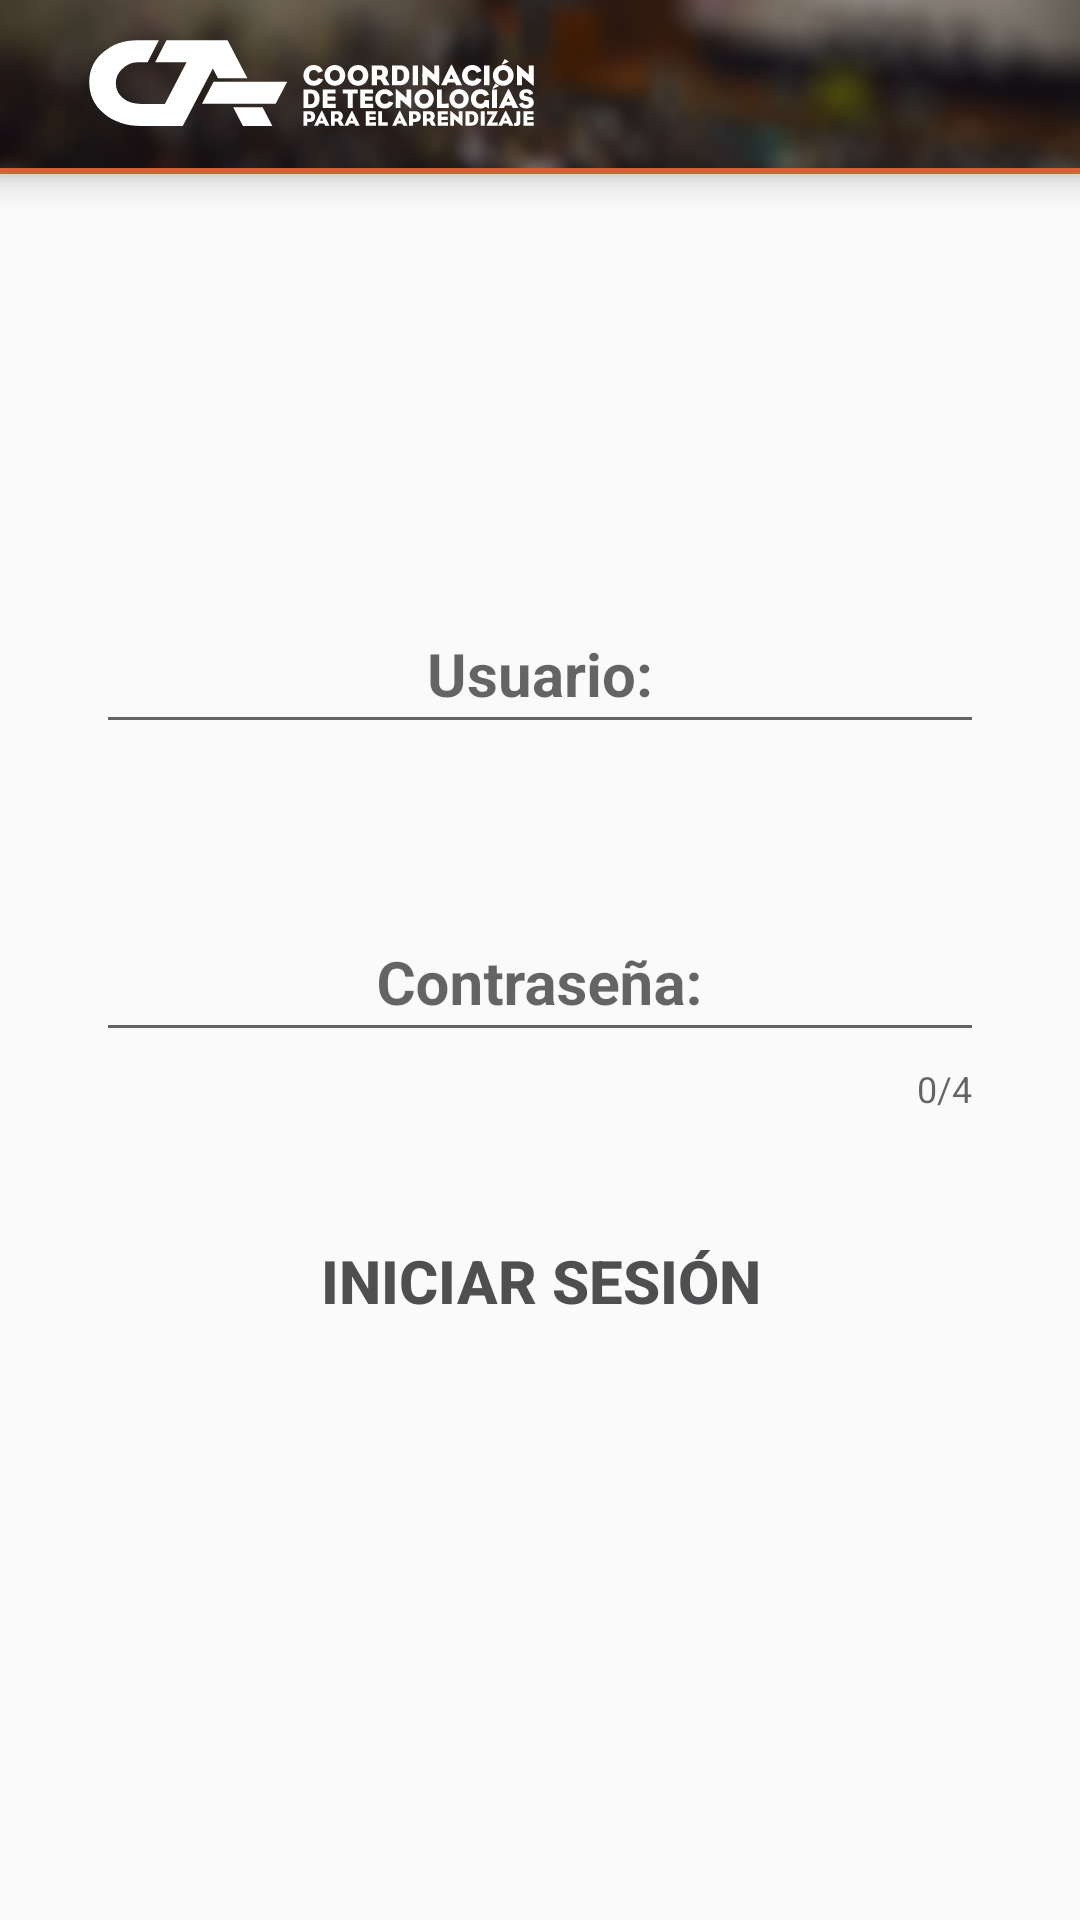

Layout XML and referenced resources for this Android screen:
<!-- AndroidManifest.xml: application theme AppTheme -->
<!-- res/layout/activity_loggin2.xml -->
<?xml version="1.0" encoding="utf-8"?>
<LinearLayout xmlns:android="http://schemas.android.com/apk/res/android"
    xmlns:app="http://schemas.android.com/apk/res-auto"
    android:id="@+id/super_contenedor_portada"
    android:layout_width="match_parent"
    android:layout_height="match_parent"
    android:orientation="vertical"
    android:weightSum="100">

    <android.support.v7.widget.Toolbar
        android:id="@+id/toolbar_main"
        android:layout_width="match_parent"
        android:layout_height="?actionBarSize"
        android:background="@drawable/header2"
        android:elevation="8dp"
        app:popupTheme="@style/ThemeOverlay.AppCompat.Light"
        app:theme="@style/ThemeOverlay.AppCompat.Dark.ActionBar">

        <RelativeLayout
            android:layout_width="match_parent"
            android:layout_height="match_parent">

            <ImageView
                android:layout_width="wrap_content"
                android:layout_height="wrap_content"
                android:layout_gravity="center_vertical"
                android:padding="12dp"
                android:scaleType="fitStart"
                app:srcCompat="@drawable/ic_logo_cta" />


        </RelativeLayout>

    </android.support.v7.widget.Toolbar>

    <View
        android:elevation="8dp"
        android:layout_width="match_parent"
        android:layout_height="2dp"
        android:background="@color/colorAccent" />

    <LinearLayout
        android:layout_width="match_parent"
        android:layout_height="0dp"
        android:layout_margin="32dp"
        android:layout_weight="88.2"
        android:gravity="center"
        android:orientation="vertical">

        <android.support.design.widget.TextInputLayout
            android:id="@+id/input_usuario"
            android:layout_width="match_parent"
            android:layout_height="wrap_content"
            app:hintTextAppearance="@style/hint_loggin">

            <EditText
                android:id="@+id/et_usuario"
                android:layout_width="match_parent"
                android:layout_height="48dp"
                android:gravity="center"
                android:hint="Usuario:"
                android:imeOptions="actionNext"
                android:inputType="number"
                android:maxLength="9"
                android:textColor="@color/colorDeTextos"
                android:textSize="20sp"
                android:textStyle="bold" />

        </android.support.design.widget.TextInputLayout>

        <android.support.design.widget.TextInputLayout
            android:id="@+id/input_contraseña"
            android:layout_width="match_parent"
            android:layout_height="wrap_content"
            android:layout_marginTop="40dp"
            app:counterEnabled="true"
            app:counterMaxLength="4"
            app:hintTextAppearance="@style/hint_loggin">

            <EditText
                android:id="@+id/et_contraseña"
                android:layout_width="match_parent"
                android:layout_height="48dp"
                android:gravity="center"
                android:hint="Contraseña:"
                android:imeOptions="actionDone"
                android:inputType="numberPassword"
                android:maxLength="4"
                android:textColor="@color/colorDeTextos"
                android:textSize="20sp"
                android:textStyle="bold"/>

        </android.support.design.widget.TextInputLayout>

        <Button
            android:id="@+id/bt_iniciar_sesion"
            android:layout_width="match_parent"
            android:layout_height="48dp"
            android:layout_marginTop="32dp"
            android:background="#00000000"
            android:text="Iniciar sesión"
            android:textColor="@color/colorDeTextos"
            android:textSize="20sp"
            android:textStyle="bold" />

    </LinearLayout>

</LinearLayout>
<!-- resources referenced by this layout -->
<resources>
  <color name="colorAccent">#CC6633</color>
  <color name="colorDeTextos">#4f4f51</color>
  <!-- drawable header2: jpg bitmap (drawable-xxhdpi, 36947 bytes) -->
  <!-- drawable ic_logo_cta: vector/xml drawable (drawable, 20041 chars, omitted) -->
  <style name="hint_loggin" parent="TextAppearance.AppCompat">
          <item name="android:textSize">16sp</item>
      </style>
  <style name="AppTheme" parent="Theme.AppCompat.Light.NoActionBar">
          
          <item name="colorPrimary">@color/colorPrimary</item>
          <item name="colorPrimaryDark">@color/colorPrimaryDark</item>
          <item name="colorAccent">@color/colorAccent</item>
      </style>
  <color name="colorPrimary">#313439</color>
  <color name="colorPrimaryDark">#313439</color>
</resources>
